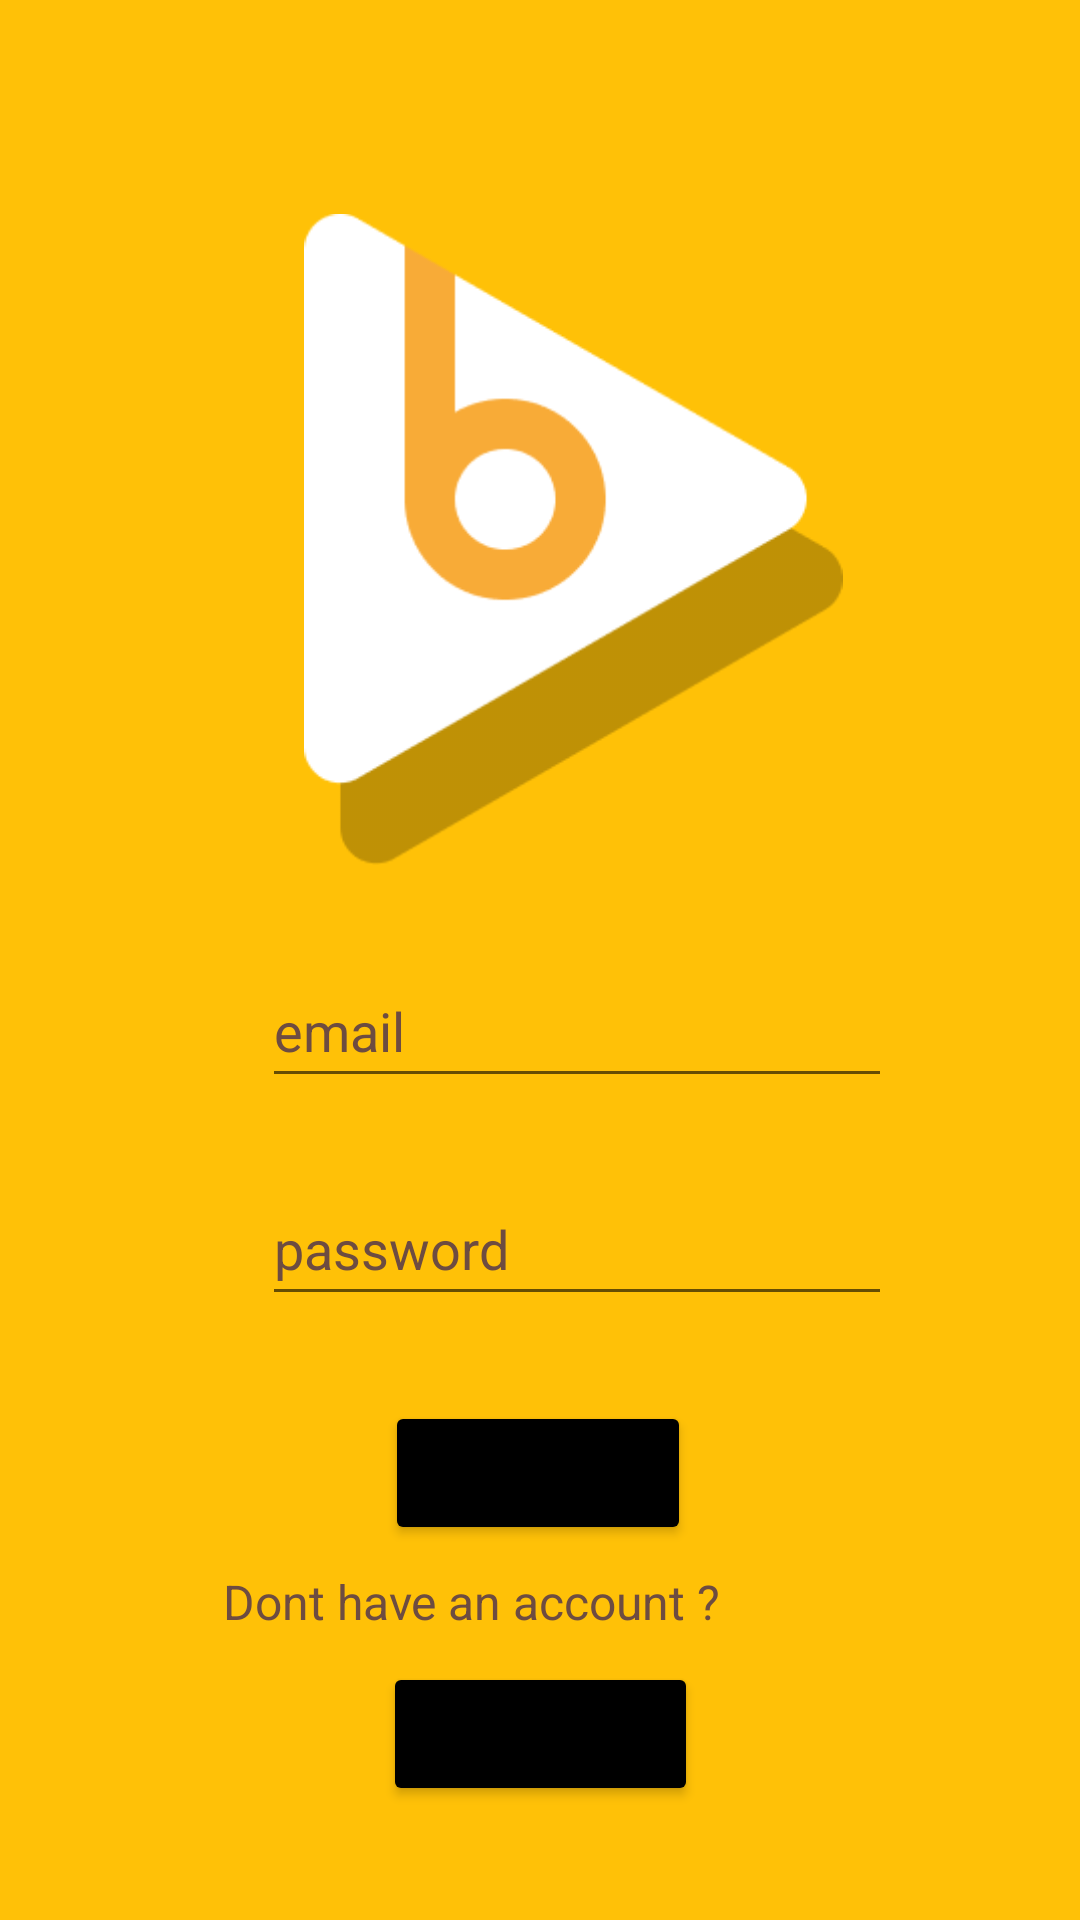

Reconstruct the res/layout file that produces this screen, plus the resources it refers to.
<!-- AndroidManifest.xml: application theme Theme.BeatsMusic -->
<!-- res/layout/activity_main.xml -->
<?xml version="1.0" encoding="utf-8"?>
<androidx.constraintlayout.widget.ConstraintLayout xmlns:android="http://schemas.android.com/apk/res/android"
    xmlns:app="http://schemas.android.com/apk/res-auto"
    xmlns:tools="http://schemas.android.com/tools"
    android:layout_width="match_parent"
    android:layout_height="match_parent"
    android:background="#FFC107"
    tools:context=".MainActivity">

    <ImageView
        android:id="@+id/imageView"
        android:layout_width="207dp"
        android:layout_height="217dp"
        app:layout_constraintBottom_toBottomOf="parent"
        app:layout_constraintEnd_toEndOf="parent"
        app:layout_constraintHorizontal_bias="0.573"
        app:layout_constraintStart_toStartOf="parent"
        app:layout_constraintTop_toTopOf="parent"
        app:layout_constraintVertical_bias="0.169"
        app:srcCompat="@drawable/icon"
        tools:ignore="ImageContrastCheck" />

    <EditText
        android:id="@+id/lemail"
        android:layout_width="wrap_content"
        android:layout_height="wrap_content"
        android:ems="10"
        android:hint="email"
        android:inputType="textEmailAddress"
        android:minHeight="48dp"
        android:textColorHint="#6D4C41"
        app:layout_constraintBottom_toBottomOf="parent"
        app:layout_constraintEnd_toEndOf="parent"
        app:layout_constraintHorizontal_bias="0.582"
        app:layout_constraintStart_toStartOf="parent"
        app:layout_constraintTop_toTopOf="parent"
        app:layout_constraintVertical_bias="0.537"
        tools:ignore="HardcodedText" />

    <EditText
        android:id="@+id/lpassword"
        android:layout_width="wrap_content"
        android:layout_height="wrap_content"
        android:ems="10"
        android:hint="@string/password"
        android:inputType="textPassword"
        android:minHeight="48dp"
        android:textColorHint="#6D4C41"
        app:layout_constraintBottom_toBottomOf="parent"
        app:layout_constraintEnd_toEndOf="parent"
        app:layout_constraintHorizontal_bias="0.582"
        app:layout_constraintStart_toStartOf="parent"
        app:layout_constraintTop_toTopOf="parent"
        app:layout_constraintVertical_bias="0.66" />

    <Button
        android:id="@+id/login"
        android:layout_width="102dp"
        android:layout_height="48dp"
        android:backgroundTint="@color/black"
        android:text="@string/login"
        app:layout_constraintBottom_toBottomOf="parent"
        app:layout_constraintEnd_toEndOf="parent"
        app:layout_constraintHorizontal_bias="0.498"
        app:layout_constraintStart_toStartOf="parent"
        app:layout_constraintTop_toTopOf="parent"
        app:layout_constraintVertical_bias="0.789" />

    <TextView
        android:id="@+id/textView2"
        android:layout_width="271dp"
        android:layout_height="26dp"
        android:text="@string/don_t_have_an_account"
        android:textColor="#6D4C41"
        android:textSize="16sp"
        app:layout_constraintBottom_toBottomOf="parent"
        app:layout_constraintEnd_toEndOf="parent"
        app:layout_constraintHorizontal_bias="0.835"
        app:layout_constraintStart_toStartOf="parent"
        app:layout_constraintTop_toTopOf="parent"
        app:layout_constraintVertical_bias="0.852" />

    <Button
        android:id="@+id/signup"
        android:layout_width="105dp"
        android:layout_height="48dp"
        android:backgroundTint="@color/black"
        android:text="@string/sign_up"
        app:layout_constraintBottom_toBottomOf="parent"
        app:layout_constraintEnd_toEndOf="parent"
        app:layout_constraintHorizontal_bias="0.501"
        app:layout_constraintStart_toStartOf="parent"
        app:layout_constraintTop_toTopOf="parent"
        app:layout_constraintVertical_bias="0.936" />


</androidx.constraintlayout.widget.ConstraintLayout>
<!-- resources referenced by this layout -->
<resources>
  <!-- drawable icon: png bitmap (drawable-v24, 6098 bytes) -->
  <string name="don_t_have_an_account">Dont have an account ?</string>
  <string name="login">login</string>
  <string name="password">password</string>
  <string name="sign_up">signup</string>
  <style name="Theme.BeatsMusic" parent="Theme.MaterialComponents.DayNight.DarkActionBar">
          
          <item name="colorPrimary">#A17900</item>
          <item name="colorPrimaryVariant">@color/purple_700</item>
          <item name="colorOnPrimary">@color/white</item>
          
          <item name="colorSecondary">@color/teal_200</item>
          <item name="colorSecondaryVariant">@color/teal_700</item>
          <item name="colorOnSecondary">@color/black</item>
          
          <item name="android:statusBarColor">#A17900</item>
          
      </style>
  <!-- not gathered from this repository: default colours our renderer supplied (Android Studio template values) -->
  <color name="purple_700">#FF3700B3</color>
  <color name="teal_200">#FF03DAC5</color>
  <color name="teal_700">#FF018786</color>
  <color name="black">#FF000000</color>
  <color name="white">#FFFFFFFF</color>
</resources>
